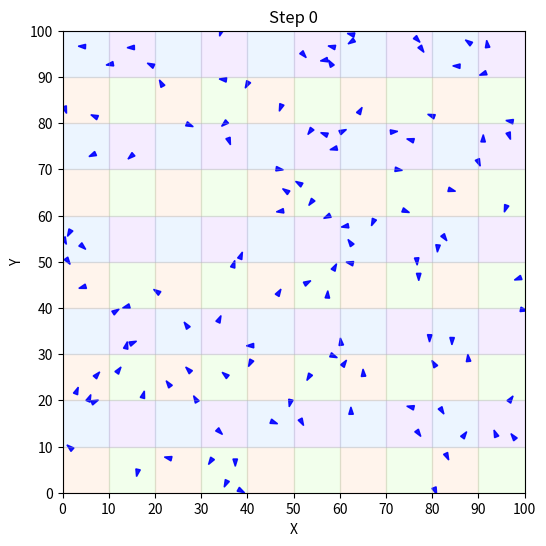
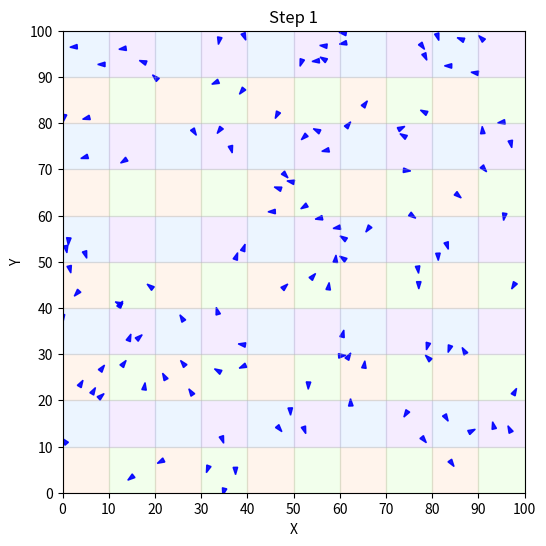
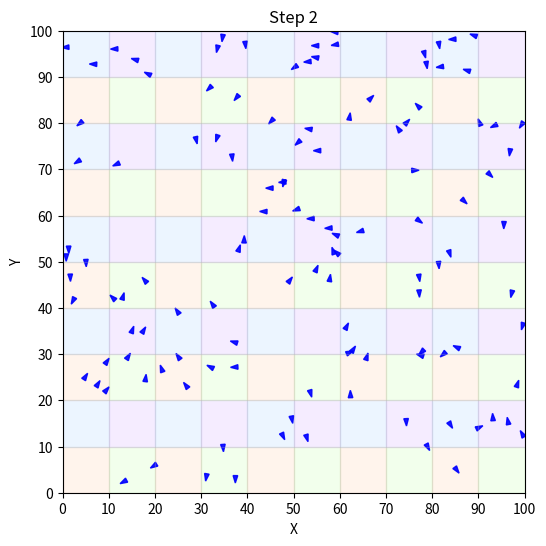
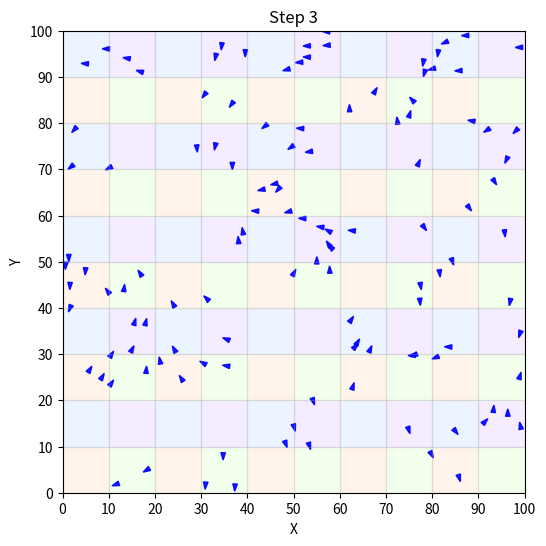
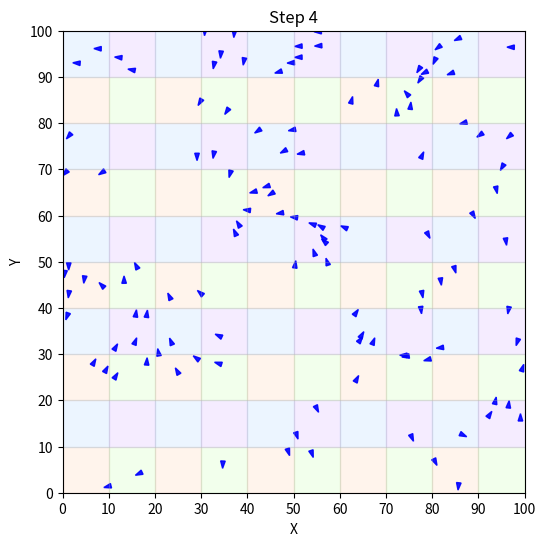
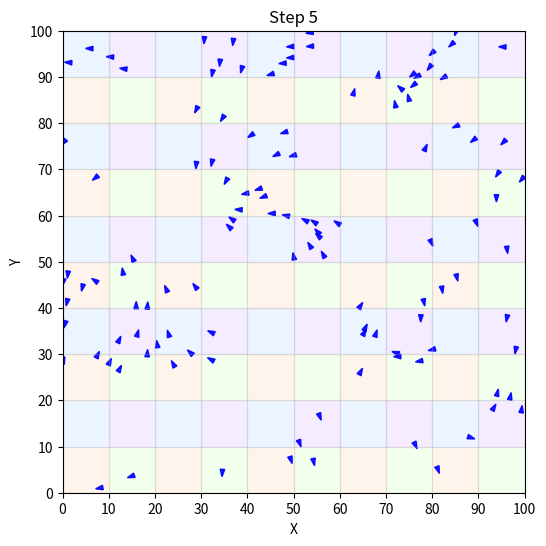
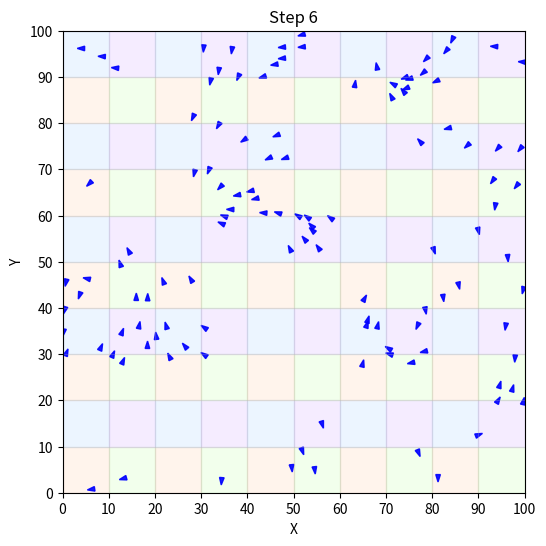
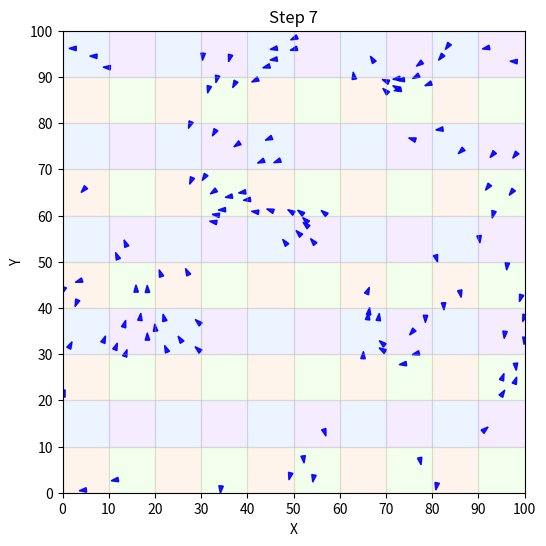
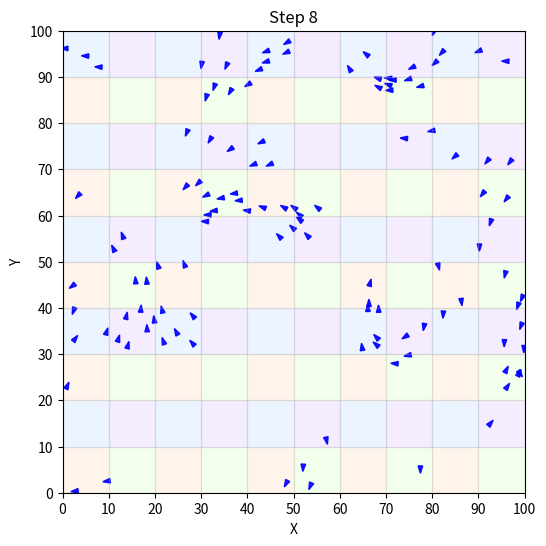
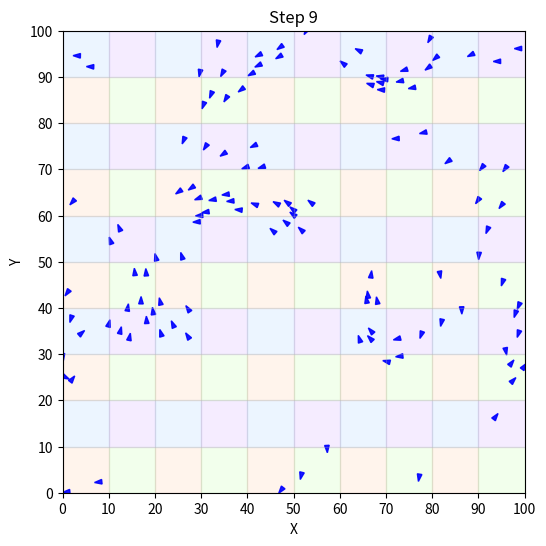

Python code for these plots, in order:
import numpy as np
from collections import defaultdict
import matplotlib.pyplot as plt
from matplotlib.patches import Polygon, Rectangle
import math
from itertools import combinations

class CellListMap:
    def __init__(self, positions, domain_size, radius, velocities=None):
        self.positions = np.asarray(positions, dtype=float)
        self.dim = self.positions.shape[1]
        self.domain_size = np.array(
            [domain_size] * self.dim if np.isscalar(domain_size) else domain_size,
            dtype=float
        )
        self.radius = float(radius)

        if velocities is None:
            self.aj = np.random.uniform(-1, 1, size=self.positions.shape)
        else:
            self.aj = np.asarray(velocities, dtype=float)

        self.cell_size, self.cell_num = self._compute_raw_size_and_cell_num(self.domain_size[0], self.radius)
        self.cell_size = np.array([self.cell_size] * self.dim)
        self.cell_num  = np.array([self.cell_num]  * self.dim)

        self.cells = defaultdict(list)
        self.build_cells()

    def _compute_raw_size_and_cell_num(self, domain_size_scalar, radius):
        min_cells = math.ceil(domain_size_scalar / radius)
        for n_cells in range(min_cells, int(domain_size_scalar) + 1):
            cell_size = domain_size_scalar / n_cells
            if cell_size >= radius and abs(round(cell_size * n_cells) - domain_size_scalar) < 1e-8:
                return cell_size, n_cells
        raise ValueError("Failed to find proper cell_size.")

    def get_cell_index(self, position):
        return tuple((position // self.cell_size).astype(int))

    def build_cells(self):
        self.cells.clear()
        for i, pos in enumerate(self.positions):
            cell_idx = self.get_cell_index(pos)
            self.cells[cell_idx].append(i)

    def update_velocity(self, mode='1', min_speed=0.1):
        N = len(self.positions)
        new_velocities = []

        if mode in ('1', '2'):
            args = [(i, self.positions, self.aj, self.cells, self.cell_num, self.domain_size, self.radius, self.dim)
                    for i in range(N)]
            if mode == '1':
                for arg in args:
                    new_velocities.append(_compute_new_velocity(arg, min_speed))
            else:
                for arg in args:
                    new_velocities.append(_compute_new_velocity_2(arg, min_speed))

        elif mode == '3':
            args = [(i, self.positions) for i in range(N)]
            for arg in args:
                new_velocities.append(
                    _compute_3body_velocity(arg, self.aj, self.domain_size, self.radius, self, min_speed)
                )

        elif mode == '4':
            args = [(i, self.positions) for i in range(N)]
            for arg in args:
                new_velocities.append(
                    _compute_3body_velocity_mode4(arg, self.aj, self.domain_size, self.radius, self, min_speed)
                )
        else:
            raise ValueError(f"Unknown velocity update mode: {mode}")

        self.aj = np.array(new_velocities)

    def update_position_1(self, t=1.0):
        N = len(self.positions)
        new_positions = []
        for i in range(N):
            new_positions.append(_compute_new_position_1((i, self.positions, self.aj, t, self.domain_size)))
        self.positions = np.array(new_positions) % self.domain_size
        self.build_cells()

    def update_position_2(self, t=1.0, mode='velocity', repel_dist=2.0):
        N = len(self.positions)
        new_positions = []
        args = [(i, self.positions, self.aj, t, self.domain_size, self.radius,
                 self.cells, self.cell_num, self.dim, mode, repel_dist) for i in range(N)]
        for arg in args:
            new_positions.append(_compute_new_position(arg))
        self.positions = np.array(new_positions) % self.domain_size
        self.build_cells()

    def update_position_3(self, t=1.0):
        N = len(self.positions)
        args_mean = [(i, self.positions, self.domain_size) for i in range(N)]
        mean_positions = np.array([_compute_triplet_mean_position(arg) for arg in args_mean])

        new_velocities = mean_positions - self.positions
        deltas = new_velocities.copy()
        deltas = np.where(deltas > 0.5 * self.domain_size, deltas - self.domain_size, deltas)
        deltas = np.where(deltas < -0.5 * self.domain_size, deltas + self.domain_size, deltas)
        self.aj = np.array([_apply_min_speed(v, 0.1) for v in deltas])

        self.positions = (self.positions + t * self.aj) % self.domain_size
        self.build_cells()

def velocity_update_selector(cell_map, mode='1', min_speed=0.1):
    cell_map.update_velocity(mode=mode, min_speed=min_speed)

def position_update_selector(cell_map, mode='1', t=1.0, repel_dist=2.0):
    if mode == '1':
        cell_map.update_position_1(t=t)
    elif mode == '2':
        cell_map.update_position_1(t=t)
    elif mode == '3':
        cell_map.update_position_1(t=t)
    else:
        raise ValueError(f"Unknown update mode: {mode}")

def _apply_min_speed(v, min_speed):
    norm = np.linalg.norm(v)
    if norm < min_speed:
        return v / norm * min_speed if norm > 1e-8 else np.random.uniform(-1, 1, size=v.shape) * min_speed
    return v

def _compute_new_velocity(args, min_speed):
    i, positions, velocities, cells, cell_num, domain_size, radius, dim = args
    pos = positions[i]
    cell_idx = tuple((pos // (domain_size[0] / cell_num[0])).astype(int))

    neighbors = []
    for offset in np.ndindex(*(3,) * dim):
        neighbor_cell = tuple((np.array(cell_idx) + np.array(offset) - 1) % cell_num)
        for j in cells.get(neighbor_cell, []):
            delta = np.abs(positions[j] - pos)
            delta = np.where(delta > 0.5 * domain_size, domain_size - delta, delta)
            distance = np.linalg.norm(delta)
            if j != i and distance <= radius:
                neighbors.append(j)

    if neighbors:
        avg_neighbor_velocity = np.mean(velocities[neighbors], axis=0)
        new_v = 0.5 * (velocities[i] + avg_neighbor_velocity)
    else:
        avg_neighbor_velocity = np.zeros_like(velocities[i])
        new_v = 0.5 * (velocities[i] + avg_neighbor_velocity)

    return _apply_min_speed(new_v, min_speed)

def _compute_new_velocity_2(args, min_speed):
    i, positions, velocities, cells, cell_num, domain_size, radius, dim = args
    pos = positions[i]
    cell_idx = tuple((pos // (domain_size[0] / cell_num[0])).astype(int))

    repel_radius = radius / 2
    repel_vector = np.zeros_like(pos)
    attract_vector = np.zeros_like(pos)
    neighbors = []

    for offset in np.ndindex(*(3,) * dim):
        neighbor_cell = tuple((np.array(cell_idx) + np.array(offset) - 1) % cell_num)
        for j in cells.get(neighbor_cell, []):
            if j == i:
                continue
            delta = positions[j] - pos
            delta = np.where(delta > 0.5 * domain_size, delta - domain_size, delta)
            delta = np.where(delta < -0.5 * domain_size, delta + domain_size, delta)
            dist = np.linalg.norm(delta)
            if dist <= radius:
                neighbors.append(j)
                if dist < repel_radius and dist > 1e-5:
                    repel_vector -= (delta / dist) * (repel_radius - dist) / repel_radius
                elif repel_radius < dist < radius:
                    attract_vector += (delta / dist) * (dist - repel_radius) / (radius - repel_radius)

    avg_neighbor_velocity = np.mean(velocities[neighbors], axis=0) if neighbors else np.zeros_like(velocities[i])
    total_vector = repel_vector + attract_vector
    new_v = (3*velocities[i] + 3*avg_neighbor_velocity + total_vector) / 7.0
    return _apply_min_speed(new_v, min_speed)

def _compute_new_position(args):
    (i, positions, velocities, t, domain_size, radius,
     cells, cell_num, dim, mode, repel_dist) = args
    pos = positions[i]
    return (pos + t * velocities[i]) % domain_size

def _compute_new_position_1(args):
    i, positions, velocities, t, domain_size = args
    return (positions[i] + t * velocities[i]) % domain_size

def _compute_triplet_mean_position(args):
    i, positions, domain_size = args
    pos_i = positions[i]
    deltas = positions - pos_i
    deltas = np.where(deltas > 0.5 * domain_size, deltas - domain_size, deltas)
    deltas = np.where(deltas < -0.5 * domain_size, deltas + domain_size, deltas)
    dists = np.linalg.norm(deltas, axis=1)
    nearest_ids = np.argsort(dists)[0:2]
    triplet = positions[[i, *nearest_ids]]
    return np.mean(triplet, axis=0)

def _compute_3body_velocity(args, velocities, domain_size, radius, cell_map, min_speed):
    i, positions = args
    pos_i = positions[i]
    deltas = positions - pos_i
    deltas = np.where(deltas > 0.5 * domain_size, deltas - domain_size, deltas)
    deltas = np.where(deltas < -0.5 * domain_size, deltas + domain_size, deltas)
    dists = np.linalg.norm(deltas, axis=1)

    cand = np.where((dists > 1e-8) & (dists <= radius))[0]
    if cand.size < 2:
        return velocities[i]

    nearest_order = np.argsort(dists[cand])
    nearest_ids = cand[nearest_order[:2]]

    triplet_ids = [i, *nearest_ids]
    triplet_positions = positions[triplet_ids]
    triplet_velocities = velocities[triplet_ids]

    mean_pos = np.mean(triplet_positions, axis=0)
    forces = mean_pos - triplet_positions
    forces = np.where(forces > 0.5 * domain_size, forces - domain_size, forces)
    forces = np.where(forces < -0.5 * domain_size, forces + domain_size, forces)
    avg_force = np.mean(forces, axis=0)

    avg_neighbor_velocity = np.mean(triplet_velocities[1:], axis=0)

    repel_radius = radius / 3
    repel_vector = np.zeros_like(pos_i)
    attract_vector = np.zeros_like(pos_i)

    for j in cand:
        delta = positions[j] - pos_i
        delta = np.where(delta > 0.5 * domain_size, delta - domain_size, delta)
        delta = np.where(delta < -0.5 * domain_size, delta + domain_size, delta)
        dist = np.linalg.norm(delta)
        if dist < repel_radius and dist > 1e-5:
            repel_vector -= (delta / dist) * (repel_radius - dist) / repel_radius
        elif repel_radius < dist < radius:
            attract_vector += (delta / dist) * (dist - repel_radius) / (radius - repel_radius)

    total_vector = repel_vector + attract_vector
    new_v = (3 * velocities[i] + avg_neighbor_velocity + total_vector + avg_force) / 6.0
    return _apply_min_speed(new_v, min_speed)

def _compute_3body_velocity_mode4(args, velocities, domain_size, radius, cell_map, min_speed):
    i, positions = args
    pos_i = positions[i]
    neighbors = get_neighbors_within_radius(i, cell_map, radius)
    if len(neighbors) < 2:
        return _compute_3body_velocity(args, velocities, domain_size, radius, cell_map, min_speed)

    repel_radius = radius / 3
    repel_vector = np.zeros_like(pos_i)
    attract_vector = np.zeros_like(pos_i)

    for j in neighbors:
        delta = positions[j] - pos_i
        delta = np.where(delta > 0.5 * domain_size, delta - domain_size, delta)
        delta = np.where(delta < -0.5 * domain_size, delta + domain_size, delta)
        dist = np.linalg.norm(delta)
        if dist < repel_radius and dist > 1e-5:
            repel_vector += (delta / dist) * (repel_radius - dist)
            attract_vector += (delta / dist) * (dist - repel_radius)

    total_vector = 5.0 * repel_vector + 1.0 * attract_vector
    pair_sum = np.zeros_like(pos_i); pair_count = 0

    for j, k in combinations(neighbors, 2):
        rel_j = positions[j] - pos_i
        rel_k = positions[k] - pos_i
        rel_j = np.where(rel_j > 0.5 * domain_size, rel_j - domain_size, rel_j)
        rel_j = np.where(rel_j < -0.5 * domain_size, rel_j + domain_size, rel_j)
        rel_k = np.where(rel_k > 0.5 * domain_size, rel_k - domain_size, rel_k)
        rel_k = np.where(rel_k < -0.5 * domain_size, rel_k + domain_size, rel_k)

        midpoint_vec = 0.5 * (rel_j + rel_k)
        avg_pair_velocity = 0.5 * (velocities[j] + velocities[k])
        pair_v = (6 * velocities[i] + avg_pair_velocity + total_vector + midpoint_vec) / 9.0
        pair_sum += pair_v; pair_count += 1

    new_v = pair_sum / pair_count
    return _apply_min_speed(new_v, min_speed)

def get_neighbors_within_radius(idx, cell_map, radius):
    positions = cell_map.positions
    domain_size = cell_map.domain_size
    pos_i = positions[idx]
    dim = positions.shape[1]
    cell_idx = tuple((pos_i // (domain_size[0] / cell_map.cell_num[0])).astype(int))

    neighbors = []
    for offset in np.ndindex(*(3,) * dim):
        neighbor_cell = tuple((np.array(cell_idx) + np.array(offset) - 1) % cell_map.cell_num)
        for j in cell_map.cells.get(neighbor_cell, []):
            if j == idx:
                continue
            delta = positions[j] - pos_i
            delta = np.where(delta > 0.5 * domain_size, delta - domain_size, delta)
            delta = np.where(delta < -0.5 * domain_size, delta + domain_size, delta)
            if np.linalg.norm(delta) <= radius:
                neighbors.append(j)
    return sorted(neighbors)

def draw_velocity_triangle(ax, x, y, vx, vy, radius, color='blue', alpha=0.9):
    a = 0.08 * radius; b = 0.05 * radius
    triangle_coords = np.array([[a, 0], [-a, b], [-a, -b]])
    angle = math.atan2(vy, vx)
    R = np.array([[math.cos(angle), -math.sin(angle)],
                  [math.sin(angle),  math.cos(angle)]])
    rotated_triangle = triangle_coords @ R.T + np.array([x, y])
    ax.add_patch(Polygon(rotated_triangle, closed=True, color=color, alpha=alpha))

def draw_background_grid(ax, cell_map, colors=None, alpha=0.3):
    if colors is None:
        colors = ['#FFDDC1', '#C1E1FF', '#D5FFC1', '#E1C1FF']
    for i in range(cell_map.cell_num[0]):
        for j in range(cell_map.cell_num[1]):
            x = i * cell_map.cell_size[0]; y = j * cell_map.cell_size[1]
            color_index = (i % 2) * 2 + (j % 2)
            rect = Rectangle((x, y), cell_map.cell_size[0], cell_map.cell_size[1],
                             color=colors[color_index], alpha=alpha, zorder=0)
            ax.add_patch(rect)

np.random.seed(5)
N = 120
L = 100.0
radius = 10.0
steps = 10

positions = np.random.rand(N, 2) * L
velocities = np.random.uniform(-1, 1, size=positions.shape)
cell_map = CellListMap(positions, L, radius, velocities=velocities)

V_MODE = '2'
DT = 0.3

for step in range(steps):
    velocity_update_selector(cell_map, mode=V_MODE, min_speed=6.0)
    position_update_selector(cell_map, mode='1', t=DT)

    fig, ax = plt.subplots(figsize=(6, 6))
    ax.set_xlim(0, L); ax.set_ylim(0, L); ax.set_aspect('equal')
    ax.set_xticks(np.arange(0, L + 1, 10)); ax.set_yticks(np.arange(0, L + 1, 10))
    draw_background_grid(ax, cell_map)

    for i in range(len(cell_map.positions)):
        x, y = cell_map.positions[i]
        vx, vy = cell_map.aj[i]
        draw_velocity_triangle(ax, x, y, vx, vy, cell_map.radius)

    ax.set_title(f"Step {step}")
    ax.set_xlabel("X"); ax.set_ylabel("Y"); ax.grid(True, alpha=0.3)
    plt.show()